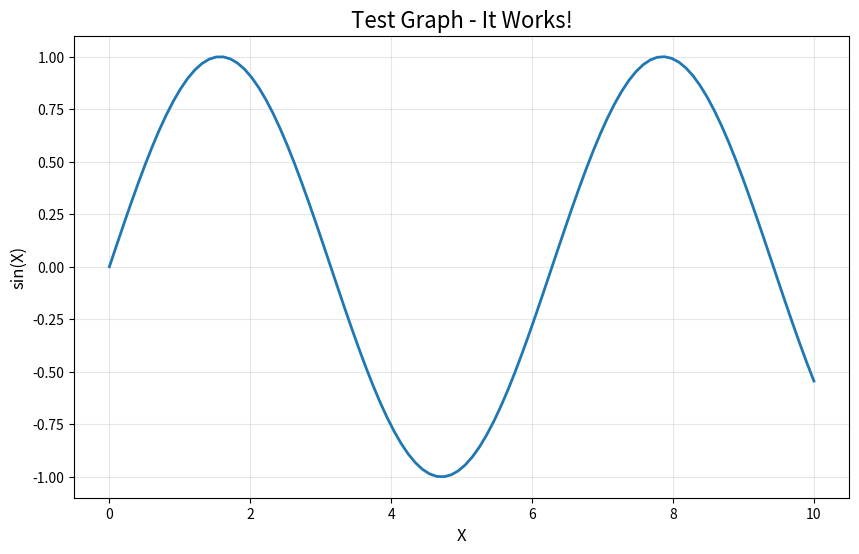

Source code (Python): (Note: this script raises an exception after producing the figure.)
import matplotlib.pyplot as plt
import numpy as np

print("Creating test graph...")

x = np.linspace(0, 10, 100)
y = np.sin(x)

plt.figure(figsize=(10, 6))
plt.plot(x, y, linewidth=2)
plt.title("Test Graph - It Works!", fontsize=16)
plt.xlabel("X", fontsize=12)
plt.ylabel("sin(X)", fontsize=12)
plt.grid(True, alpha=0.3)

# Save the graph
plt.savefig('../output/graphs/test_graph.png', dpi=300, bbox_inches='tight')
print("✅ Graph saved to output/graphs/test_graph.png")
